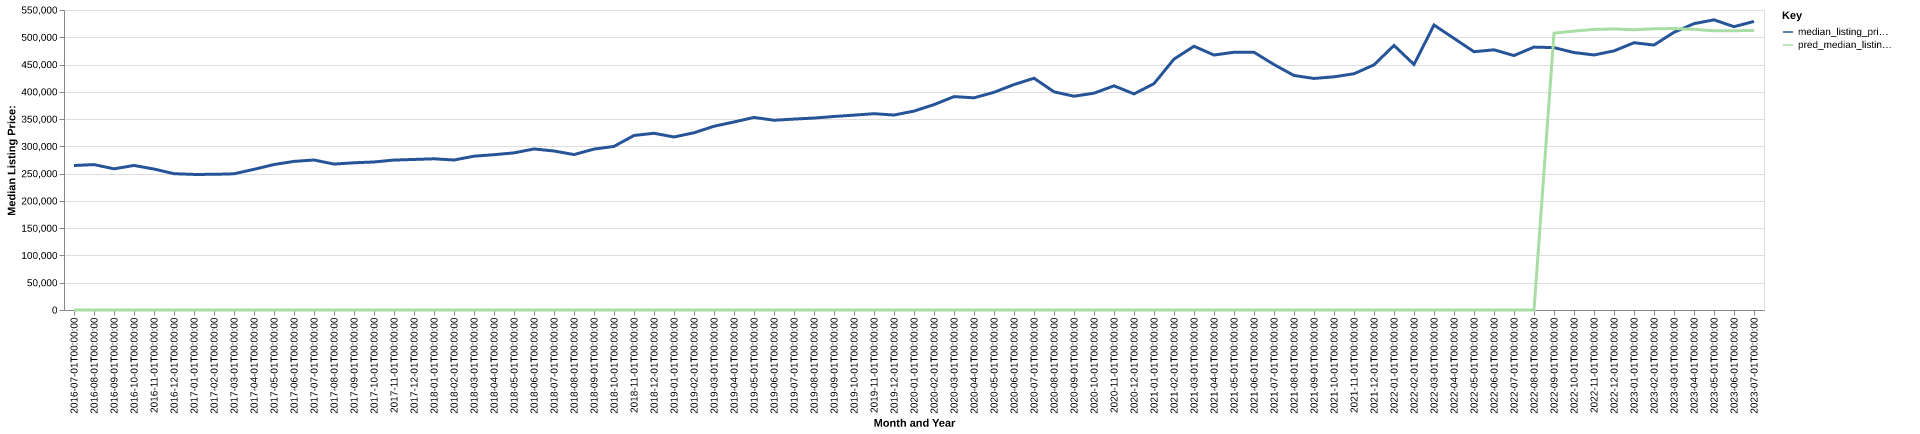

The table this chart was drawn from, first rows:
date, time_idx, median_listing_price, thirty_year_interest_rate_five, month, county_name, active_listing_count, median_days_on_market, pred_median_listing_price, month_year
2016-07-01, 0, 264900, 3.72, 7, Grand Junction, CO, 972.0, 60.0, 0, Jul-2016
2016-08-01, 1, 266575, 3.73, 8, Grand Junction, CO, 989.0, 63.0, 0, Aug-2016
2016-09-01, 2, 258850, 3.66, 9, Grand Junction, CO, 1109, 61.0, 0, Sep-2016
2016-10-01, 3, 265000, 3.64, 10, Grand Junction, CO, 1089, 65.0, 0, Oct-2016
2016-11-01, 4, 258406, 3.66, 11, Grand Junction, CO, 1026, 73.0, 0, Nov-2016
2016-12-01, 5, 249900, 3.48, 12, Grand Junction, CO, 953.0, 78.0, 0, Dec-2016
2017-01-01, 6, 248575, 3.45, 1, Grand Junction, CO, 880.0, 93.0, 0, Jan-2017
2017-02-01, 7, 248700, 3.5, 2, Grand Junction, CO, 863.0, 84.0, 0, Feb-2017
2017-03-01, 8, 249700, 3.52, 3, Grand Junction, CO, 890.0, 57.0, 0, Mar-2017
2017-04-01, 9, 257900, 4.03, 4, Grand Junction, CO, 925.0, 45.0, 0, Apr-2017
2017-05-01, 10, 266700, 4.32, 5, Grand Junction, CO, 955.0, 41.0, 0, May-2017
2017-06-01, 11, 272450, 4.2, 6, Grand Junction, CO, 932.0, 46.0, 0, Jun-2017
2017-07-01, 12, 275000, 4.19, 7, Grand Junction, CO, 982.0, 47.0, 0, Jul-2017
2017-08-01, 13, 267525, 4.3, 8, Grand Junction, CO, 996.0, 51.0, 0, Aug-2017
2017-09-01, 14, 269900, 4.1, 9, Grand Junction, CO, 976.0, 52.0, 0, Sep-2017
2017-10-01, 15, 271375, 4.05, 10, Grand Junction, CO, 953.0, 57.0, 0, Oct-2017
2017-11-01, 16, 274900, 3.94, 11, Grand Junction, CO, 878.0, 61.0, 0, Nov-2017
2017-12-01, 17, 276000, 4.03, 12, Grand Junction, CO, 804.0, 67.0, 0, Dec-2017
2018-01-01, 18, 277197, 3.93, 1, Grand Junction, CO, 691.0, 73.0, 0, Jan-2018
2018-02-01, 19, 275000, 3.83, 2, Grand Junction, CO, 685.0, 62.0, 0, Feb-2018
2018-03-01, 20, 282000, 3.94, 3, Grand Junction, CO, 744.0, 46.0, 0, Mar-2018
2018-04-01, 21, 284725, 3.95, 4, Grand Junction, CO, 803.0, 40.0, 0, Apr-2018
2018-05-01, 22, 288075, 3.99, 5, Grand Junction, CO, 843.0, 40.0, 0, May-2018
2018-06-01, 23, 295250, 4.15, 6, Grand Junction, CO, 901.0, 40.0, 0, Jun-2018
2018-07-01, 24, 291510, 4.4, 7, Grand Junction, CO, 957.0, 43.0, 0, Jul-2018
2018-08-01, 25, 284950, 4.46, 8, Grand Junction, CO, 982.0, 47.0, 0, Aug-2018
2018-09-01, 26, 295000, 4.58, 9, Grand Junction, CO, 974.0, 53.0, 0, Sep-2018
2018-10-01, 27, 299925, 4.66, 10, Grand Junction, CO, 975.0, 57.0, 0, Oct-2018
2018-11-01, 28, 320000, 4.62, 11, Grand Junction, CO, 791.0, 60.0, 0, Nov-2018
2018-12-01, 29, 324000, 4.54, 12, Grand Junction, CO, 729.0, 67.0, 0, Dec-2018
2019-01-01, 30, 317225, 4.6, 1, Grand Junction, CO, 667.0, 75.0, 0, Jan-2019
2019-02-01, 31, 324950, 4.72, 2, Grand Junction, CO, 667.0, 69.0, 0, Feb-2019
2019-03-01, 32, 336857, 4.9, 3, Grand Junction, CO, 652.0, 58.0, 0, Mar-2019
2019-04-01, 33, 344725, 4.94, 4, Grand Junction, CO, 670.0, 46.0, 0, Apr-2019
2019-05-01, 34, 353050, 4.75, 5, Grand Junction, CO, 724.0, 43.0, 0, May-2019
2019-06-01, 35, 347900, 4.51, 6, Grand Junction, CO, 816.0, 43.0, 0, Jun-2019
2019-07-01, 36, 350000, 4.41, 7, Grand Junction, CO, 830.0, 52.0, 0, Jul-2019
2019-08-01, 37, 351909, 4.41, 8, Grand Junction, CO, 826.0, 54.0, 0, Aug-2019
2019-09-01, 38, 354773, 4.2, 9, Grand Junction, CO, 813.0, 56.0, 0, Sep-2019
2019-10-01, 39, 357250, 4.14, 10, Grand Junction, CO, 802.0, 59.0, 0, Oct-2019
2019-11-01, 40, 359900, 3.84, 11, Grand Junction, CO, 749.0, 64.0, 0, Nov-2019
2019-12-01, 41, 357450, 3.81, 12, Grand Junction, CO, 680.0, 70.0, 0, Dec-2019
2020-01-01, 42, 364675, 3.75, 1, Grand Junction, CO, 602.0, 75.0, 0, Jan-2020
2020-02-01, 43, 376500, 3.73, 2, Grand Junction, CO, 561.0, 67.0, 0, Feb-2020
2020-03-01, 44, 391225, 3.78, 3, Grand Junction, CO, 568.0, 45.0, 0, Mar-2020
2020-04-01, 45, 389000, 3.75, 4, Grand Junction, CO, 602.0, 48.0, 0, Apr-2020
2020-05-01, 46, 399127, 3.74, 5, Grand Junction, CO, 599.0, 54.0, 0, May-2020
2020-06-01, 47, 413300, 3.72, 6, Grand Junction, CO, 544.0, 53.0, 0, Jun-2020
2020-07-01, 48, 424925, 3.49, 7, Grand Junction, CO, 501.0, 51.0, 0, Jul-2020
2020-08-01, 49, 400000, 3.65, 8, Grand Junction, CO, 452.0, 47.0, 0, Aug-2020
2020-09-01, 50, 391925, 3.33, 9, Grand Junction, CO, 420.0, 41.0, 0, Sep-2020
2020-10-01, 51, 397500, 3.28, 10, Grand Junction, CO, 413.0, 37.0, 0, Oct-2020
2020-11-01, 52, 410975, 3.21, 11, Grand Junction, CO, 389.0, 46.0, 0, Nov-2020
2020-12-01, 53, 396175, 3.07, 12, Grand Junction, CO, 360.0, 50.0, 0, Dec-2020
2021-01-01, 54, 415000, 2.99, 1, Grand Junction, CO, 266.0, 61.0, 0, Jan-2021
2021-02-01, 55, 459950, 2.93, 2, Grand Junction, CO, 230.0, 37.0, 0, Feb-2021
2021-03-01, 56, 483559, 2.88, 3, Grand Junction, CO, 214.0, 32.0, 0, Mar-2021
2021-04-01, 57, 467450, 2.84, 4, Grand Junction, CO, 180.0, 27.0, 0, Apr-2021
2021-05-01, 58, 472564, 2.71, 5, Grand Junction, CO, 217.0, 15.0, 0, May-2021
2021-06-01, 59, 472553, 2.79, 6, Grand Junction, CO, 266.0, 18.0, 0, Jun-2021
... 25 more rows
